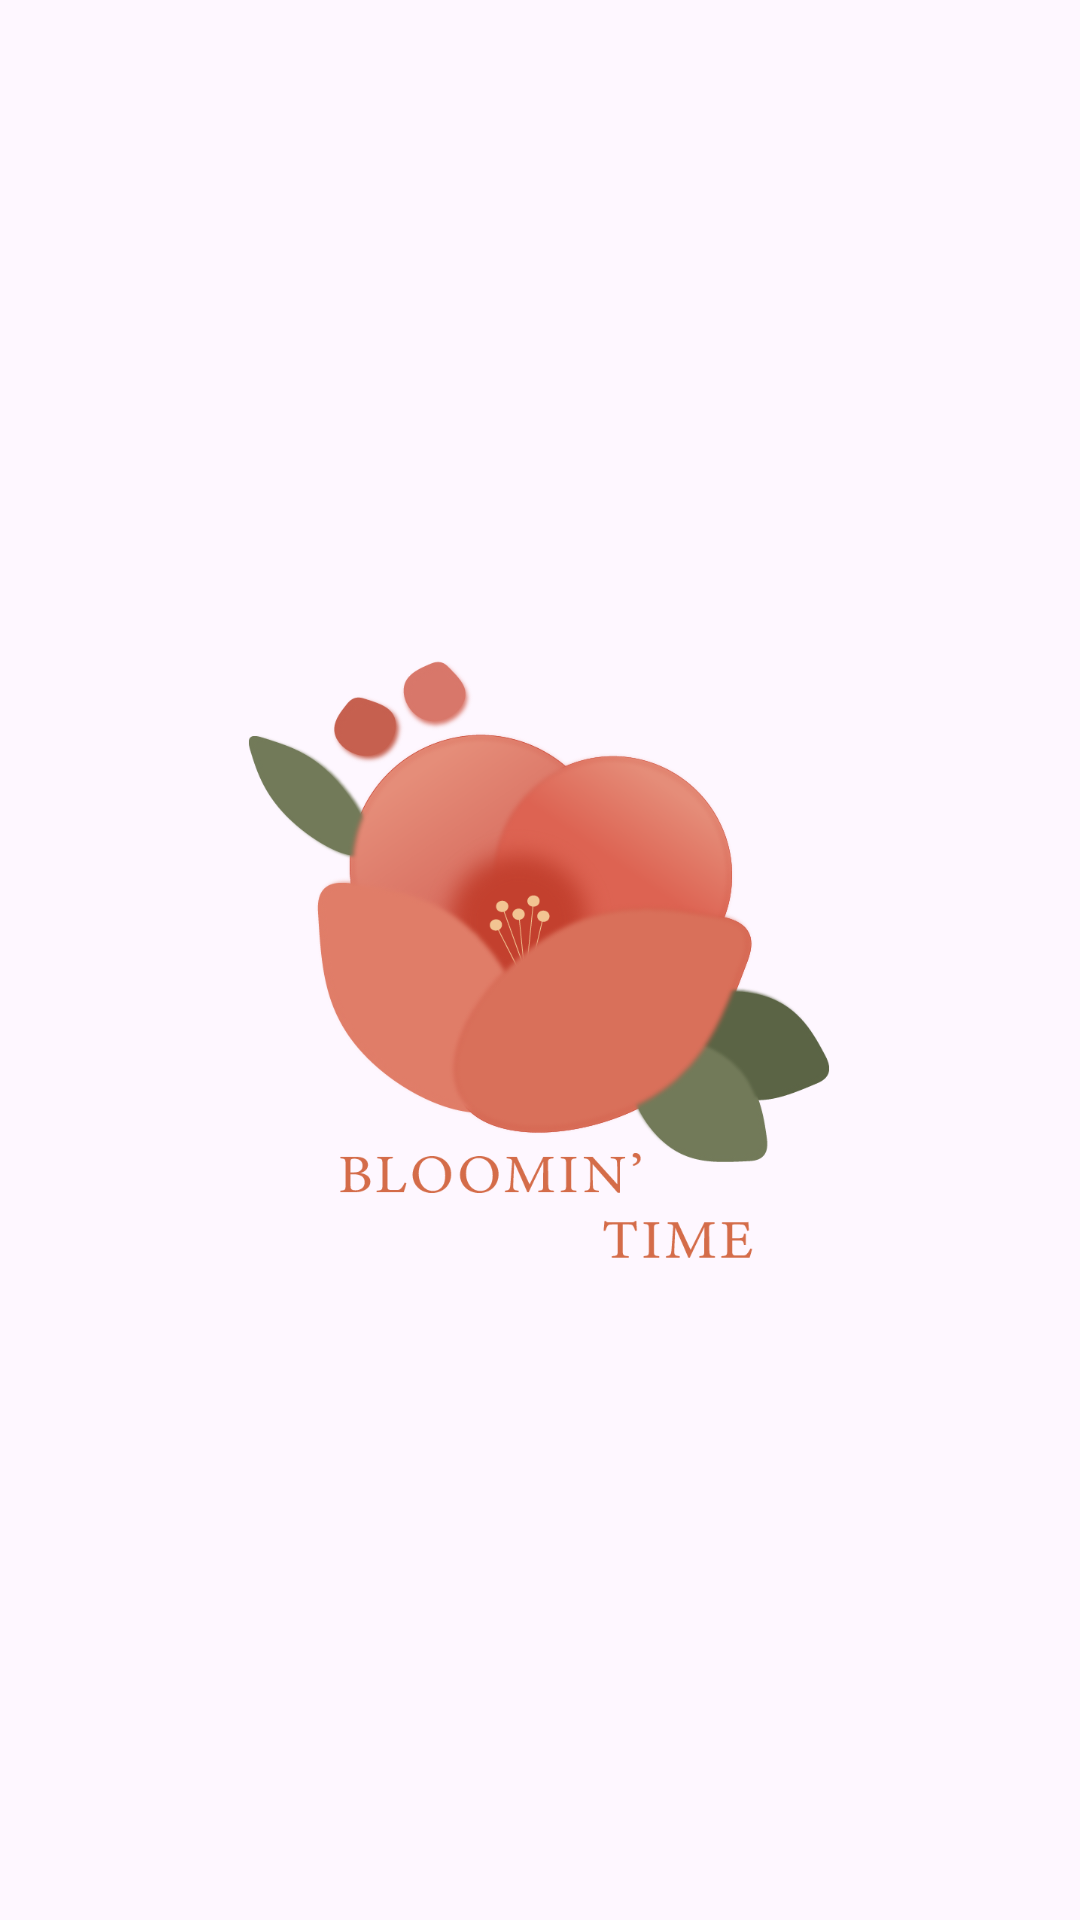

Android layout source for this screen:
<!-- AndroidManifest.xml: application theme Theme.FirstAppNANCalcu -->
<!-- res/layout/activity_splash_screen.xml -->
<?xml version="1.0" encoding="utf-8"?>
<androidx.constraintlayout.widget.ConstraintLayout xmlns:android="http://schemas.android.com/apk/res/android"
    xmlns:app="http://schemas.android.com/apk/res-auto"
    xmlns:tools="http://schemas.android.com/tools"
    android:layout_width="match_parent"
    android:layout_height="match_parent"
    android:background="@drawable/splash_screen_bg"
    tools:context=".SplashScreen">

    <ImageView
        android:id="@+id/imageView"
        android:layout_width="214dp"
        android:layout_height="213dp"
        android:layout_marginStart="130dp"
        android:layout_marginTop="290dp"
        android:layout_marginEnd="131dp"
        android:layout_marginBottom="291dp"
        android:scaleType="fitCenter"
        app:layout_constraintBottom_toBottomOf="parent"
        app:layout_constraintEnd_toEndOf="parent"
        app:layout_constraintStart_toStartOf="parent"
        app:layout_constraintTop_toTopOf="parent"
        app:srcCompat="@drawable/bloomintime_logo" />
</androidx.constraintlayout.widget.ConstraintLayout>
<!-- resources referenced by this layout -->
<resources>
  <!-- drawable bloomintime_logo: png bitmap (drawable, 145413 bytes) -->
  <style name="Theme.FirstAppNANCalcu" parent="Base.Theme.FirstAppNANCalcu" />
  <style name="Base.Theme.FirstAppNANCalcu" parent="Theme.Material3.DayNight.NoActionBar">
          
          
      </style>
</resources>
